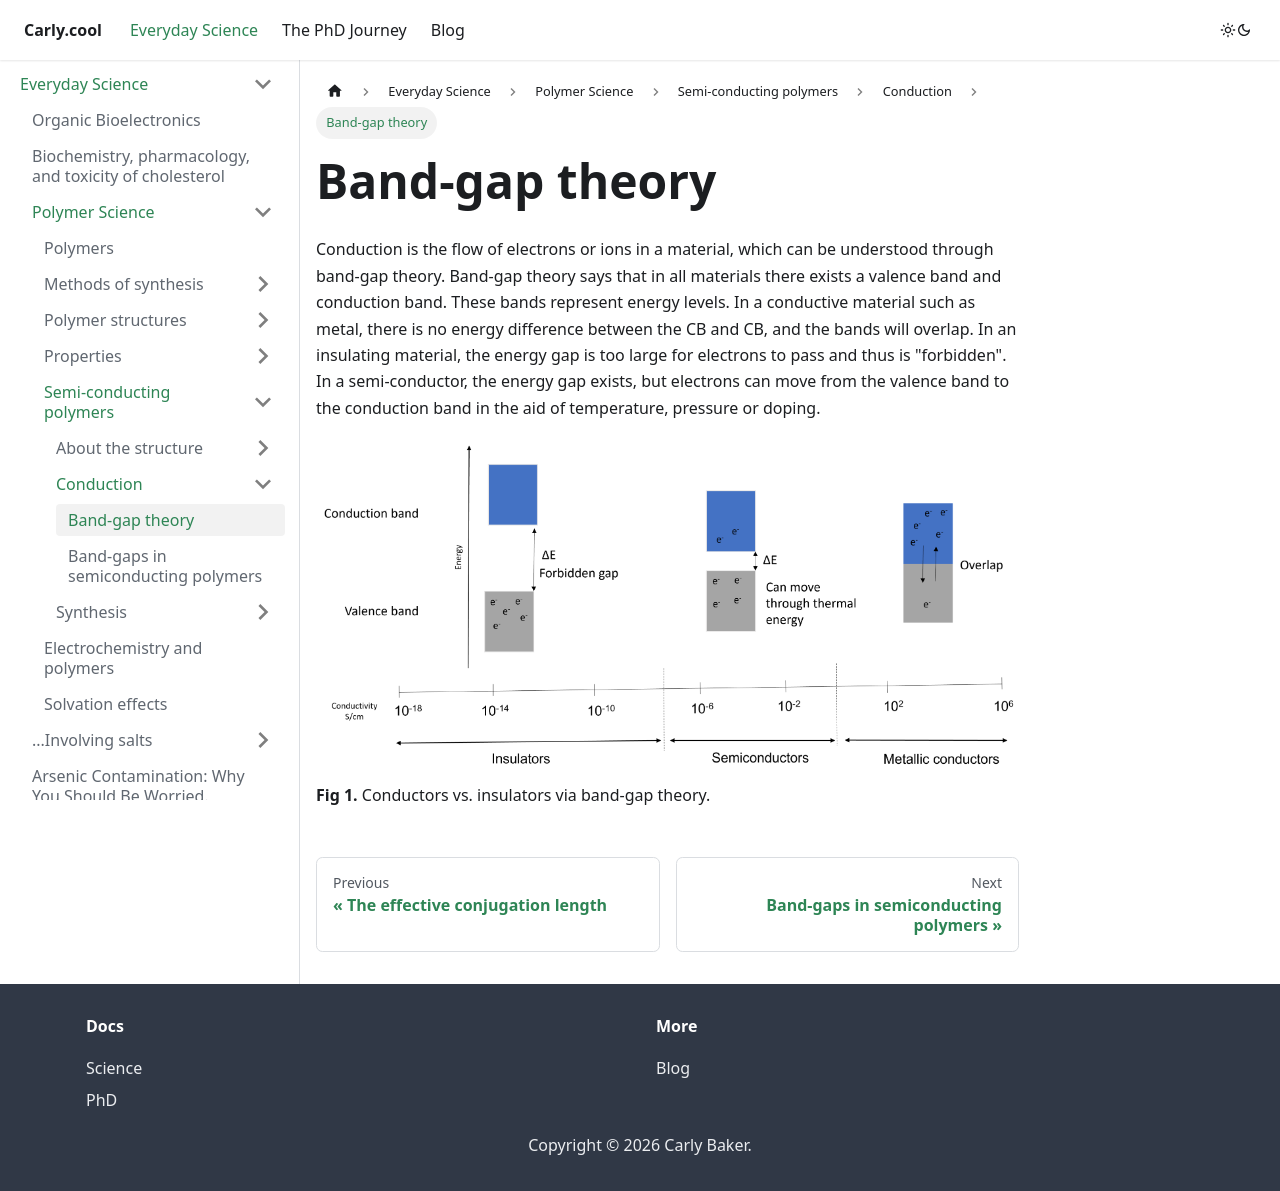

repository: coolcarly/coolcarly.github.io · page: science/polymer-science/conducting-polymers/conduction/conduction-band-gap.html · generator: docusaurus

---
title: Band-gap theory
sidebar_position: 1
---

Conduction is the flow of electrons or ions in a material, which can be understood through band-gap theory. Band-gap theory says that in all materials there exists a valence band and conduction band. These bands represent energy levels. In a conductive material such as metal, there is no energy difference between the CB and CB, and the bands will overlap. In an insulating material, the energy gap is too large for electrons to pass and thus is "forbidden". In a semi-conductor, the energy gap exists, but electrons can move from the valence band to the conduction band in the aid of temperature, pressure or doping.  

![Band-gap theory](../pictures/band-gap-theory.png)
**Fig 1.** Conductors vs. insulators via band-gap theory. 
